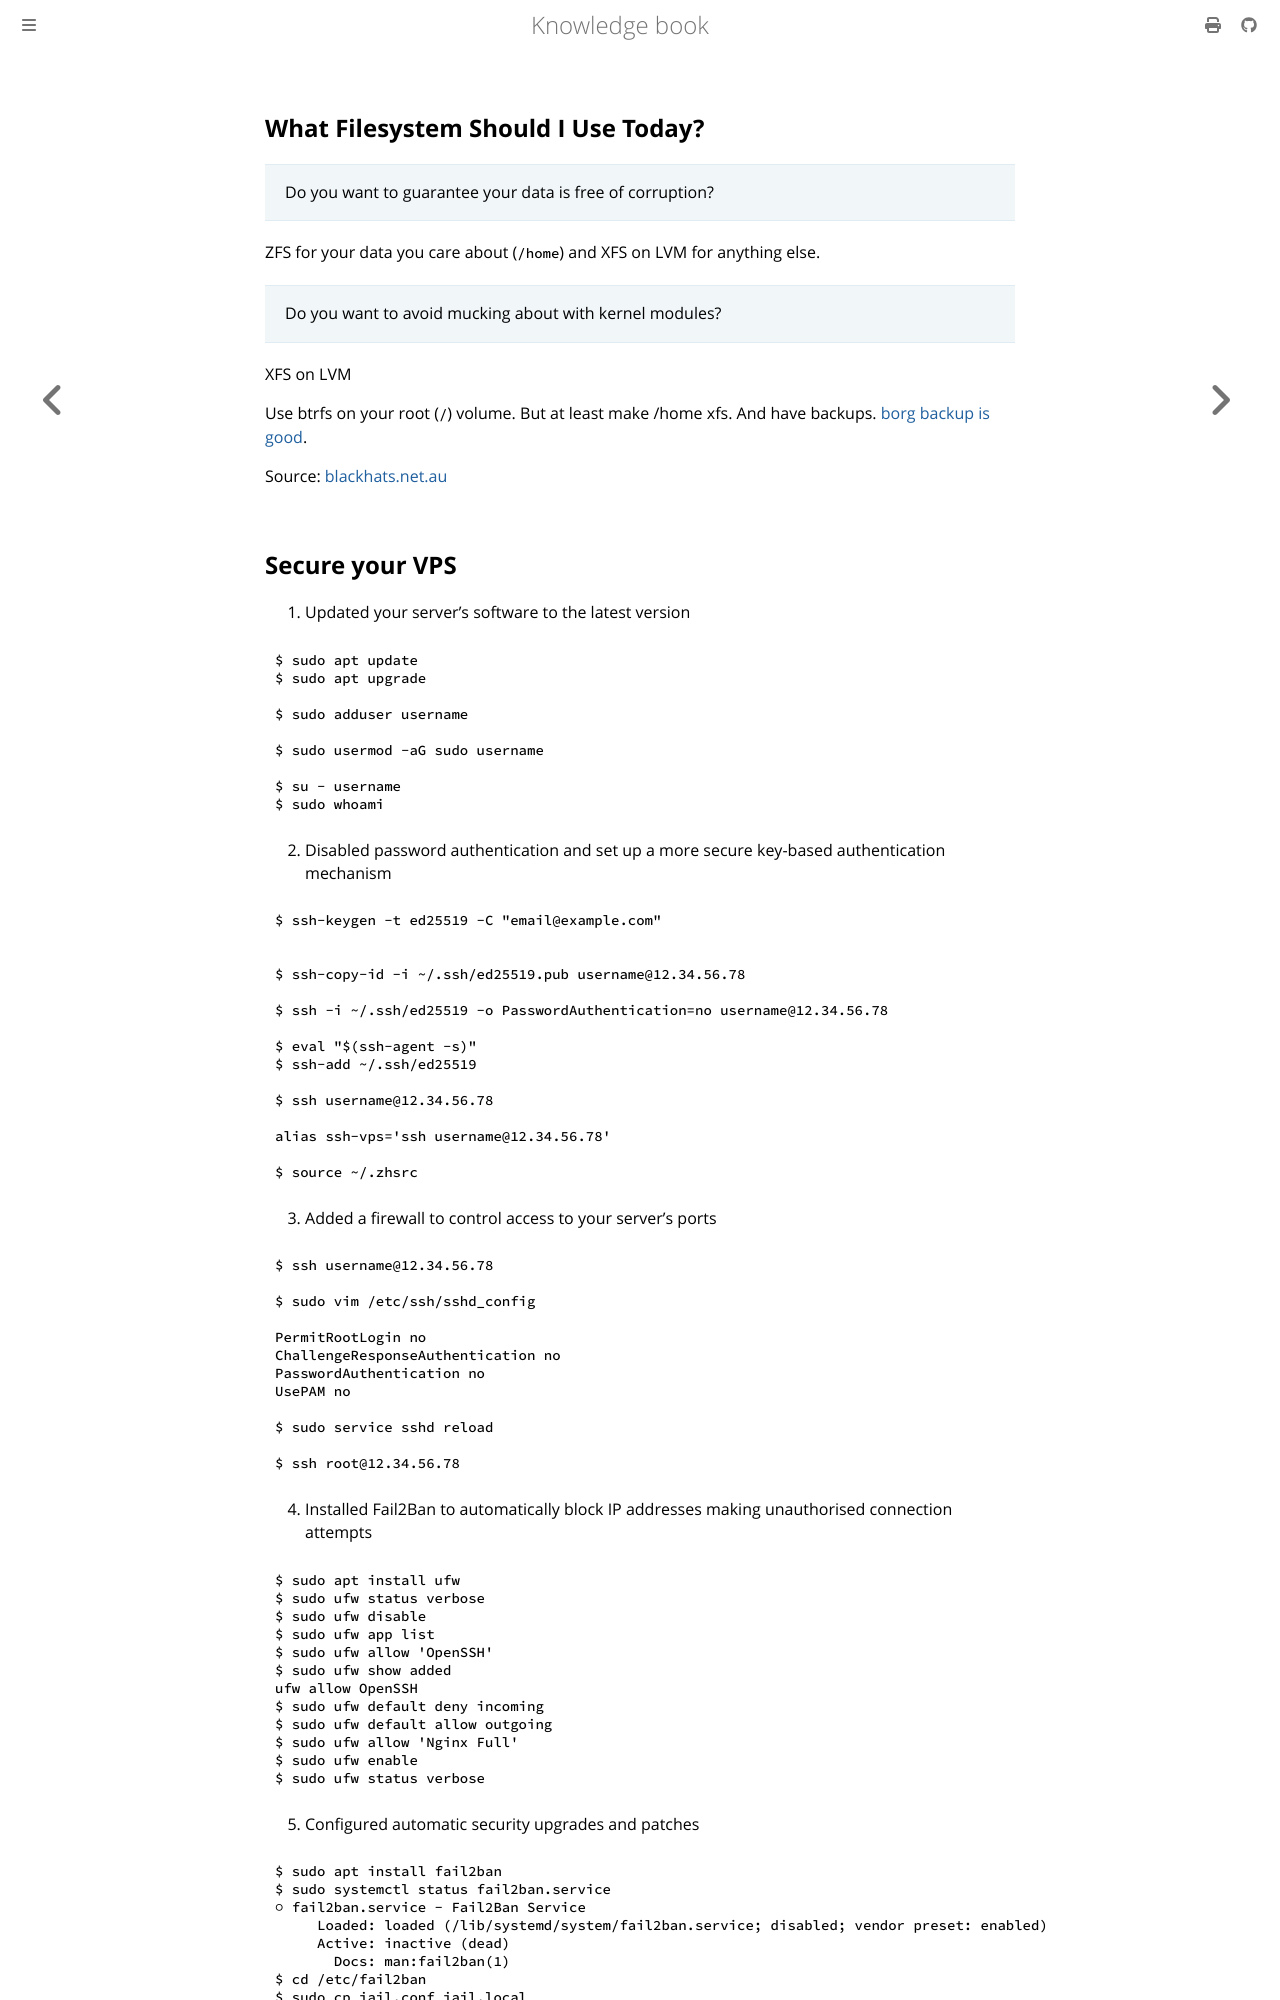

repository: dvogt23/notes · page: tech/linux/basic.html · generator: mdbook

## What Filesystem Should I Use Today?

> Do you want to guarantee your data is free of corruption?

ZFS for your data you care about (`/home`) and XFS on LVM for anything else.

> Do you want to avoid mucking about with kernel modules?

XFS on LVM

Use btrfs on your root (`/`) volume. But at least make /home xfs.
And have backups. [borg backup is good](https://www.borgbackup.org/).

Source: [blackhats.net.au](https://fy.blackhats.net.au/blog/2024-08-13-linux-filesystems/)
